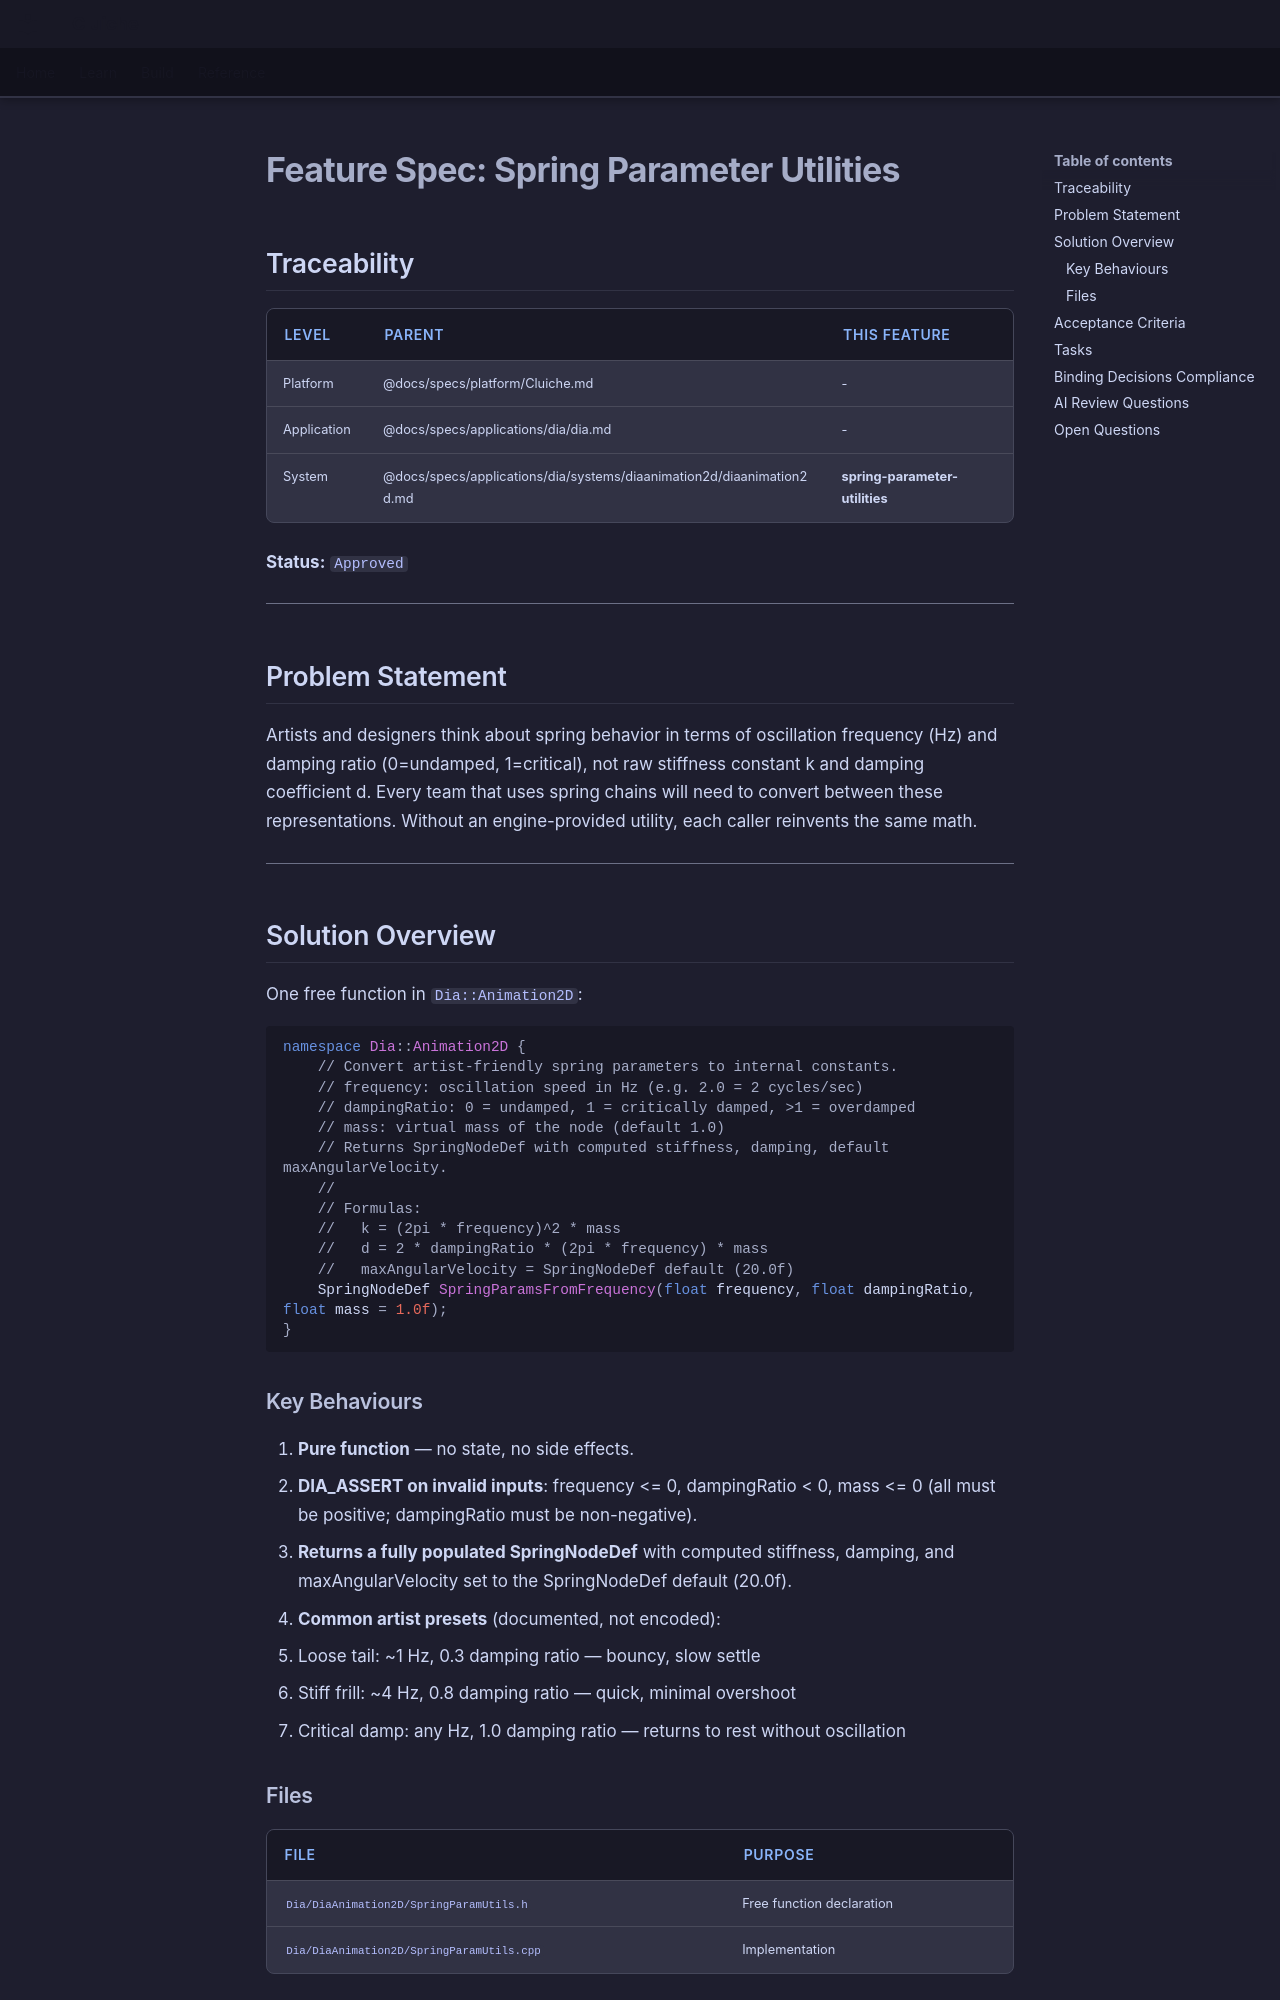

repository: LenihanConor/Cluiche · page: specs/applications/dia/systems/diaanimation2d/spring-parameter-utilities/index.html · generator: mkdocs

# Feature Spec: Spring Parameter Utilities

## Traceability

| Level | Parent | This Feature |
|-------|--------|--------------|
| Platform | @docs/specs/platform/Cluiche.md | - |
| Application | @docs/specs/applications/dia/dia.md | - |
| System | @docs/specs/applications/dia/systems/diaanimation2d/diaanimation2d.md | **spring-parameter-utilities** |

**Status:** `Approved`

---

## Problem Statement

Artists and designers think about spring behavior in terms of oscillation frequency (Hz) and damping ratio (0=undamped, 1=critical), not raw stiffness constant k and damping coefficient d. Every team that uses spring chains will need to convert between these representations. Without an engine-provided utility, each caller reinvents the same math.

---

## Solution Overview

One free function in `Dia::Animation2D`:

```cpp
namespace Dia::Animation2D {
    // Convert artist-friendly spring parameters to internal constants.
    // frequency: oscillation speed in Hz (e.g. 2.0 = 2 cycles/sec)
    // dampingRatio: 0 = undamped, 1 = critically damped, >1 = overdamped
    // mass: virtual mass of the node (default 1.0)
    // Returns SpringNodeDef with computed stiffness, damping, default maxAngularVelocity.
    //
    // Formulas:
    //   k = (2pi * frequency)^2 * mass
    //   d = 2 * dampingRatio * (2pi * frequency) * mass
    //   maxAngularVelocity = SpringNodeDef default (20.0f)
    SpringNodeDef SpringParamsFromFrequency(float frequency, float dampingRatio, float mass = 1.0f);
}
```

### Key Behaviours

1. **Pure function** — no state, no side effects.
2. **DIA_ASSERT on invalid inputs**: frequency <= 0, dampingRatio < 0, mass <= 0 (all must be positive; dampingRatio must be non-negative).
3. **Returns a fully populated SpringNodeDef** with computed stiffness, damping, and maxAngularVelocity set to the SpringNodeDef default (20.0f).
4. **Common artist presets** (documented, not encoded):
   - Loose tail: ~1 Hz, 0.3 damping ratio — bouncy, slow settle
   - Stiff frill: ~4 Hz, 0.8 damping ratio — quick, minimal overshoot
   - Critical damp: any Hz, 1.0 damping ratio — returns to rest without oscillation

### Files

| File | Purpose |
|------|---------|
| `Dia/DiaAnimation2D/SpringParamUtils.h` | Free function declaration |
| `Dia/DiaAnimation2D/SpringParamUtils.cpp` | Implementation |

---
